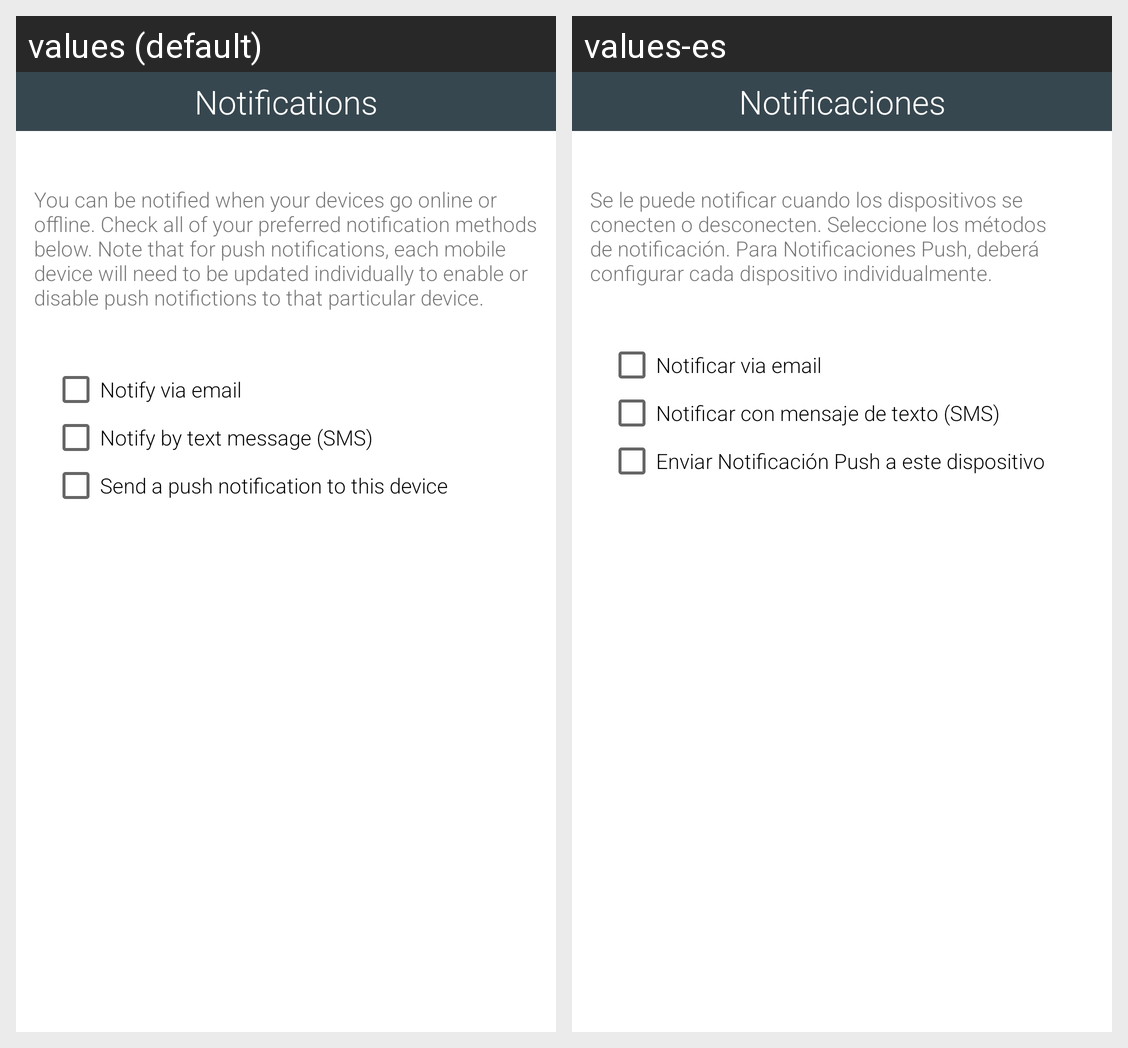

Here is an Android app screen in its default locale and in the app's own translations. Write out the translated-string differences for the strings that appear on this screen.
Android screen res/layout/fragment_notifications.xml rendered under 2 locales, left to right: values (default), values-es. Device: Nexus 5 (rendered at 1080×1920; each locale shown at half size, 540×960, under a caption strip naming it); theme AppTheme.
Strings drawn on this screen, with the default value and each locale's value (text and hints the layout hard-codes, and strings that could not be matched under every locale, appear in the picture but are not listed):

notifications
  values: Notifications
  values-es: Notificaciones

notifications_description
  values: You can be notified when your devices go online or offline. Check all of your preferred notification methods below. Note that for push notifications, each mobile device will need to be updated individually to enable or disable push notifictions to that particular device.
  values-es: Se le puede notificar cuando los dispositivos se conecten o desconecten. Seleccione los métodos de notificación. Para Notificaciones Push, deberá configurar cada dispositivo individualmente.

email_notification
  values: Notify via email
  values-es: Notificar via email

sms_notification
  values: Notify by text message (SMS)
  values-es: Notificar con mensaje de texto (SMS)

push_notification
  values: Send a push notification to this device
  values-es: Enviar Notificación Push a este dispositivo
